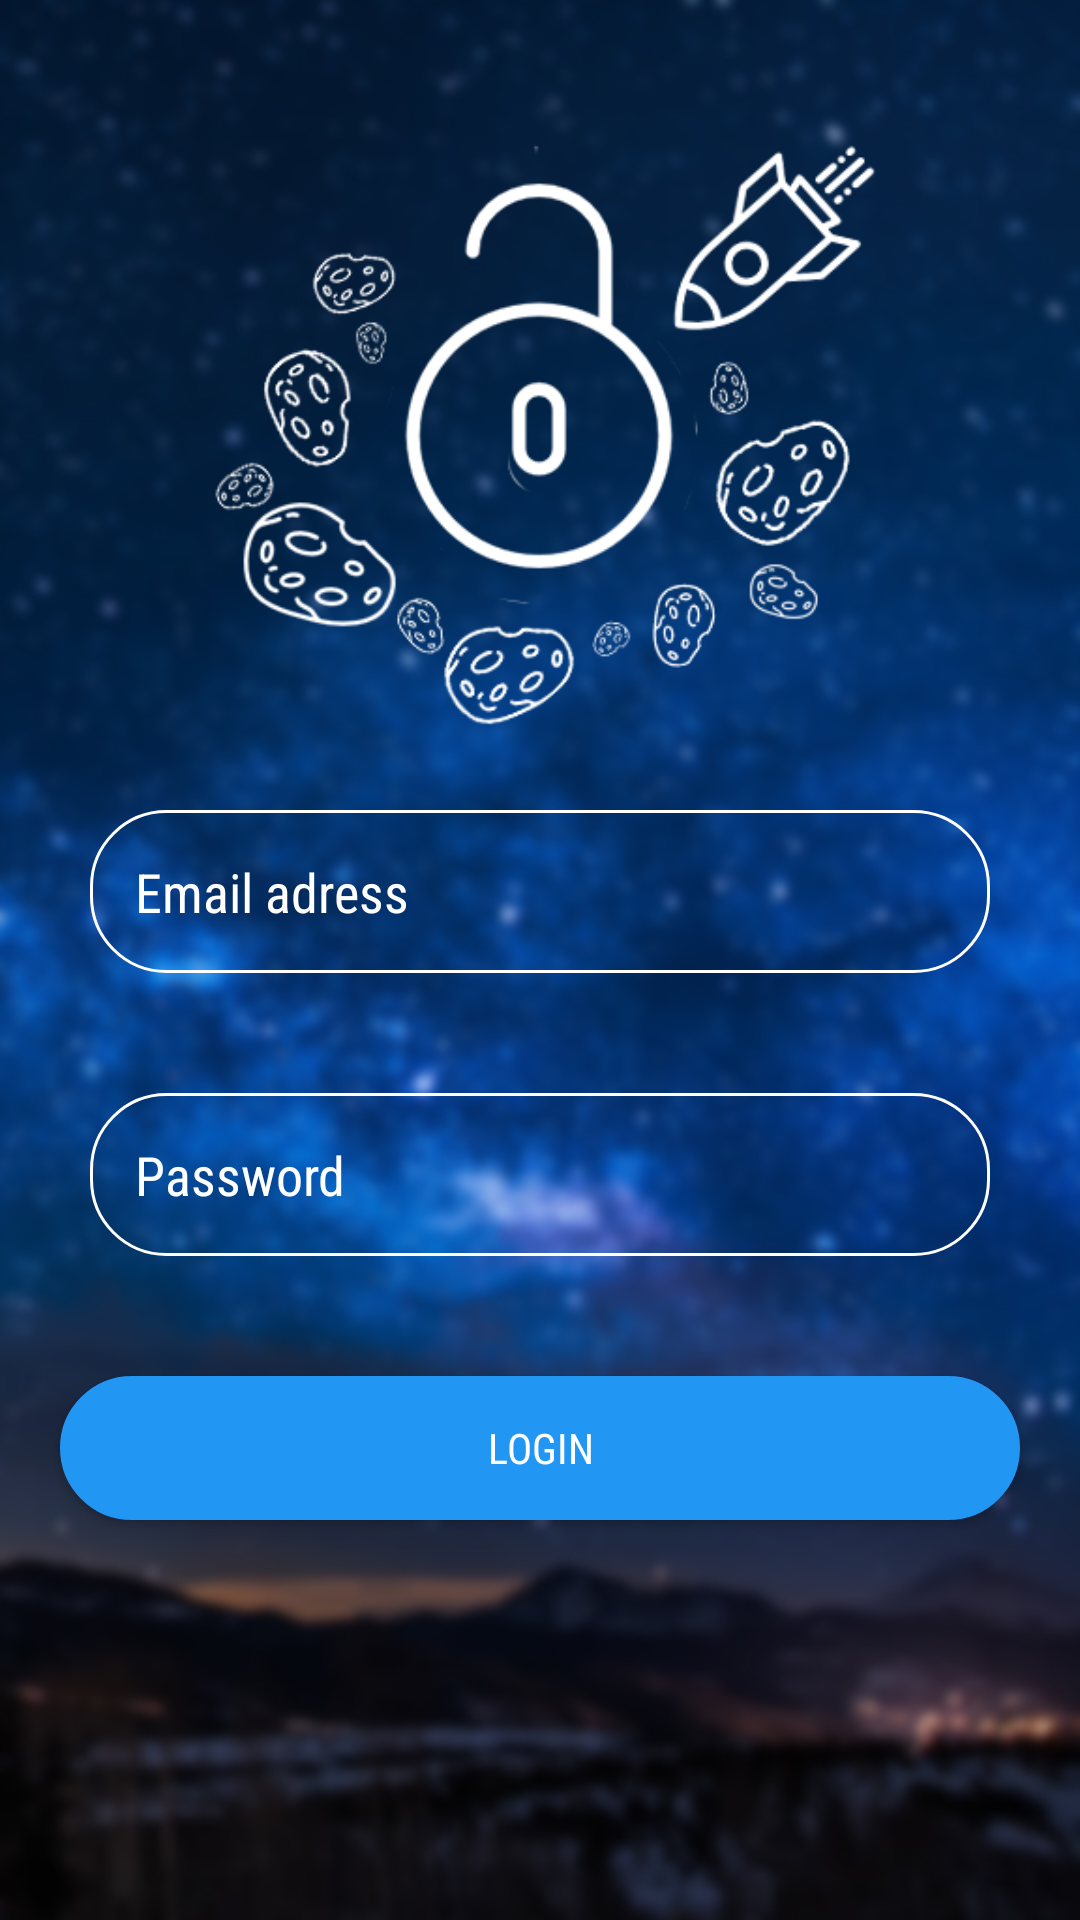

This screen was rendered from an Android layout file. Write that file and the resources it references.
<!-- AndroidManifest.xml: application theme AppTheme -->
<!-- res/layout/activity_login.xml -->
<?xml version="1.0" encoding="utf-8"?>
<RelativeLayout xmlns:android="http://schemas.android.com/apk/res/android"
  android:layout_width="match_parent"
  android:layout_height="match_parent"
  android:background="@drawable/login_screen_bg">

  <ImageView
    android:id="@+id/login_scr_icon_image"
    android:layout_width="wrap_content"
    android:layout_height="250dp"
    android:src="@drawable/login_scr_icon_image" />

  <EditText
    android:id="@+id/registartion_screen_email_field"
    android:layout_width="match_parent"
    android:layout_height="wrap_content"
    android:layout_marginTop="@dimen/registration_screen_text_fields_top_bottom_margins"
    android:layout_marginBottom="@dimen/registration_screen_text_fields_top_bottom_margins"
    android:layout_marginLeft="@dimen/registration_screen_text_fields_side_margins"
    android:layout_marginRight="@dimen/registration_screen_text_fields_side_margins"
    android:layout_below="@id/login_scr_icon_image"
    android:background="@drawable/text_field_round_bg"
    android:fontFamily="sans-serif-condensed"
    android:hint="@string/email_adress_hint"
    android:inputType="textEmailAddress"
    android:textColorHint="@android:color/white" />

  <EditText
    android:id="@+id/registartion_screen_password_field"
    android:layout_width="match_parent"
    android:layout_height="wrap_content"
    android:layout_marginTop="@dimen/registration_screen_text_fields_top_bottom_margins"
    android:layout_marginBottom="@dimen/registration_screen_text_fields_top_bottom_margins"
    android:layout_marginLeft="@dimen/registration_screen_text_fields_side_margins"
    android:layout_marginRight="@dimen/registration_screen_text_fields_side_margins"
    android:layout_below="@id/registartion_screen_email_field"
    android:background="@drawable/text_field_round_bg"
    android:fontFamily="sans-serif-condensed"
    android:hint="@string/password_hint"
    android:inputType="textPassword"
    android:textColorHint="@android:color/white" />

  <Button
    android:id="@+id/register_new_user_btn"
    android:layout_width="match_parent"
    android:layout_height="wrap_content"
    android:layout_marginTop="@dimen/splash_screen_buttons_top_margin"
    android:layout_marginLeft="@dimen/splash_screen_buttons_margins"
    android:layout_marginRight="@dimen/splash_screen_buttons_margins"
    android:layout_below="@id/registartion_screen_password_field"
    android:background="@drawable/plain_btn_bg"
    android:fontFamily="sans-serif-condensed"
    android:text="@string/login_hint"
    android:textColor="@android:color/white" />

</RelativeLayout>
<!-- resources referenced by this layout -->
<resources>
  <dimen name="registration_screen_text_fields_side_margins">30dp</dimen>
  <dimen name="registration_screen_text_fields_top_bottom_margins">20dp</dimen>
  <dimen name="splash_screen_buttons_margins">20dp</dimen>
  <dimen name="splash_screen_buttons_top_margin">20dp</dimen>
  <!-- drawable login_scr_icon_image: png bitmap (drawable, 50723 bytes) -->
  <!-- drawable login_screen_bg: jpeg bitmap (drawable, 144495 bytes) -->
  <!-- drawable plain_btn_bg (drawable) -->
  <?xml version="1.0" encoding="utf-8"?>
  <shape xmlns:android="http://schemas.android.com/apk/res/android">
    <corners android:radius="25dp" />
    <solid android:color="@color/primary" />
    <stroke android:color="@color/primary"
      android:width="1dp"/>
  
  </shape>
  <!-- drawable text_field_round_bg (drawable) -->
  <?xml version="1.0" encoding="utf-8"?>
  <shape xmlns:android="http://schemas.android.com/apk/res/android">
    <corners android:radius="25dp" />
    <solid android:color="@android:color/transparent" />
    <stroke android:color="@android:color/white"
      android:width="1dp"/>
    <padding android:bottom="15dp"
      android:left="15dp"
      android:right="15dp"
      android:top="15dp"/>
  
  </shape>
  <string name="email_adress_hint">Email adress</string>
  <string name="login_hint">Login</string>
  <string name="password_hint">Password</string>
  <style name="AppTheme" parent="Theme.AppCompat.Light.DarkActionBar">
      
      <item name="colorPrimary">@color/primary</item>
      <item name="colorPrimaryDark">@color/primary_dark</item>
      <item name="colorAccent">@color/accent</item>
      <item name="android:actionBarStyle">@style/ThemeActionBar</item>
      <item name="android:windowActionBarOverlay">true</item>
      
      <item name="actionBarStyle">@style/ThemeActionBar</item>
      <item name="windowActionBarOverlay">true</item>
    </style>
  <color name="primary">#2196F3</color>
  <color name="primary_dark">#1976D2</color>
  <color name="accent">#03A9F4</color>
  <style name="ThemeActionBar" parent="Widget.AppCompat.Light.ActionBar.Solid">
      <item name="android:background">@null</item>
      
      <item name="background">@null</item>
    </style>
</resources>
